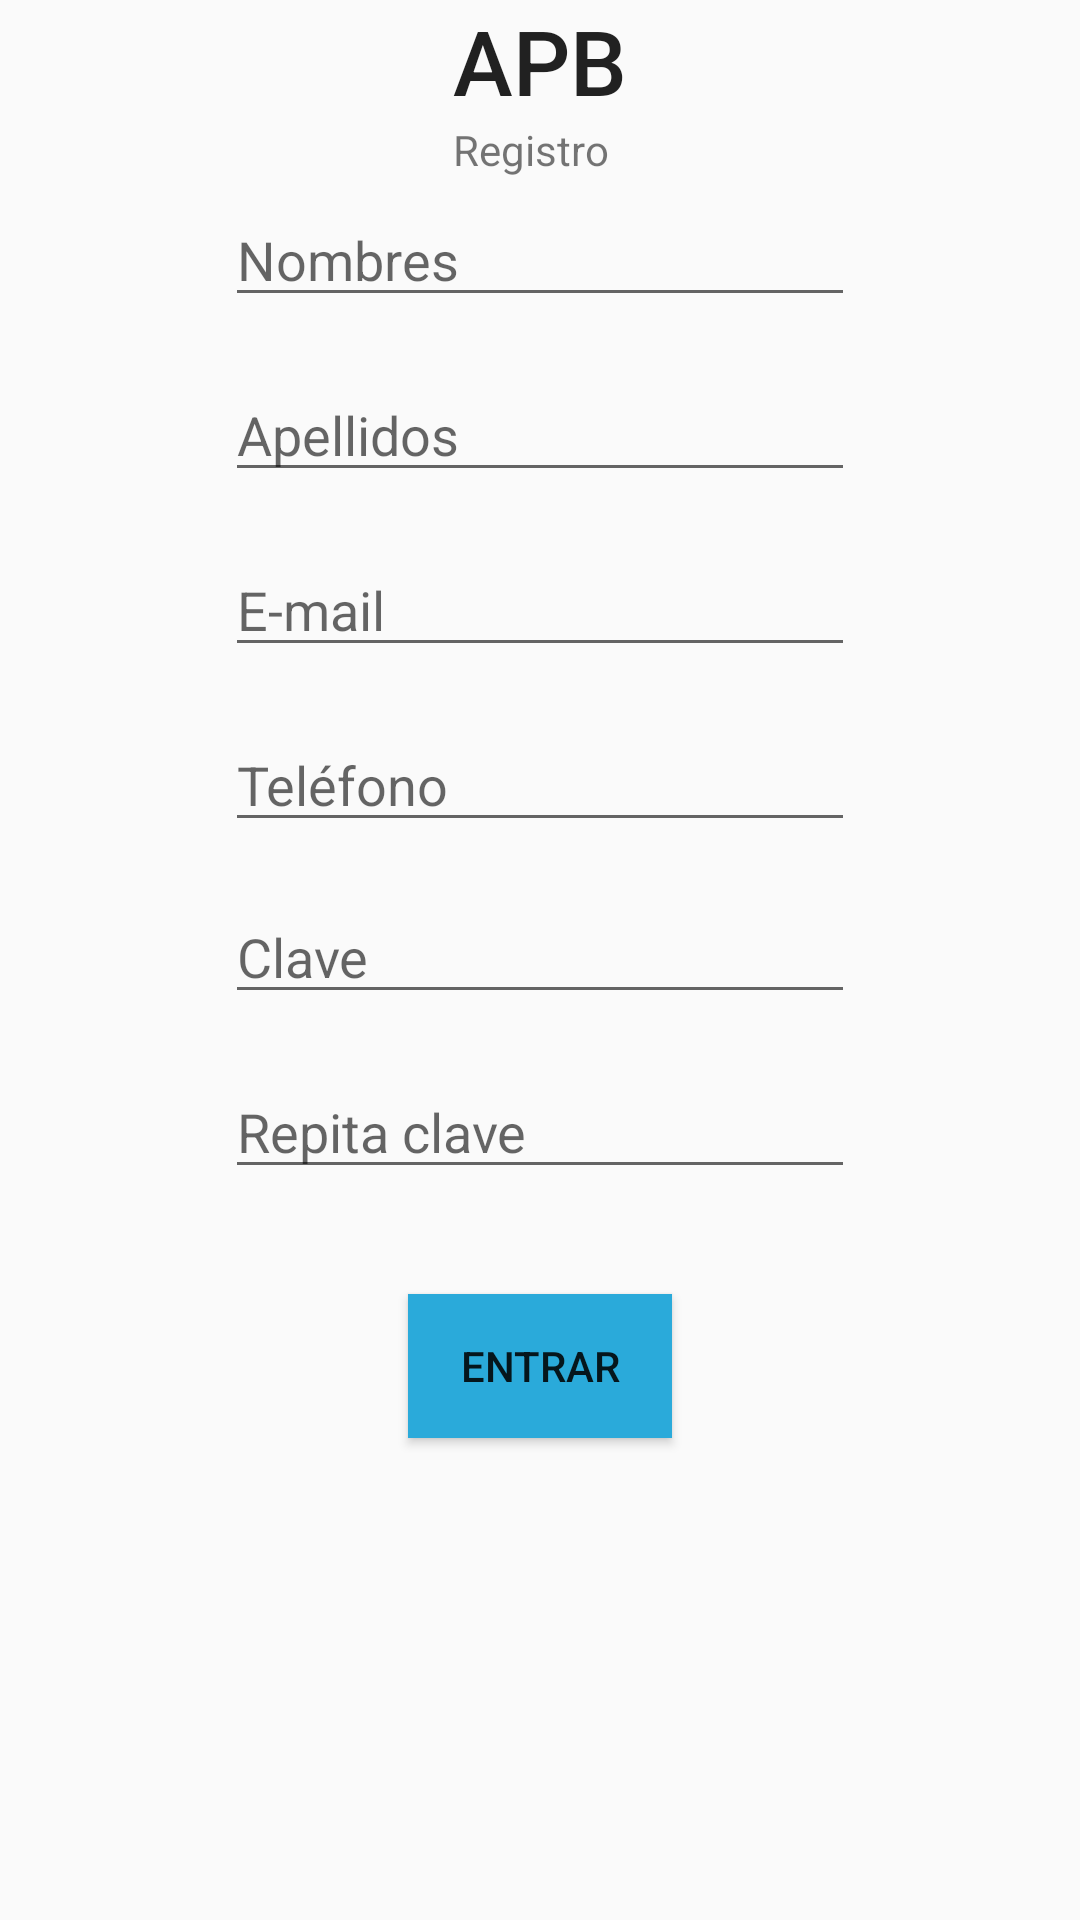

Layout XML and referenced resources for this Android screen:
<!-- AndroidManifest.xml: activity theme AppTheme.NoActionBar -->
<!-- res/layout/activity_register.xml -->
<?xml version="1.0" encoding="utf-8"?>
<android.support.design.widget.CoordinatorLayout xmlns:android="http://schemas.android.com/apk/res/android"
    xmlns:app="http://schemas.android.com/apk/res-auto"
    xmlns:tools="http://schemas.android.com/tools"
    android:layout_width="match_parent"
    android:layout_height="match_parent"
    android:fitsSystemWindows="true"
    tools:context="solutions.lhdev.app.app.RegisterActivity">

    <RelativeLayout
        android:id="@+id/content_register"
        android:layout_width="match_parent"
        android:layout_height="match_parent"
        android:paddingBottom="@dimen/activity_vertical_margin"
        android:paddingLeft="@dimen/activity_horizontal_margin"
        android:paddingRight="@dimen/activity_horizontal_margin"
        android:paddingTop="@dimen/activity_vertical_margin"
        app:layout_behavior="@string/appbar_scrolling_view_behavior"
        tools:context="solutions.lhdev.app.app.RegisterActivity"
        tools:showIn="@layout/activity_register">

        <TextView
            android:id="@+id/textViewTittleLogin"
            android:layout_width="wrap_content"
            android:layout_height="wrap_content"
            android:text="@string/app_name"
            android:textAppearance="@style/TextAppearance.AppCompat.Title"
            android:textSize="30sp"
            android:layout_alignParentTop="true"
            android:layout_centerHorizontal="true" />

        <TextView
            android:text="@string/title_activity_register"
            android:layout_width="wrap_content"
            android:layout_height="wrap_content"
            android:layout_below="@+id/textViewTittleLogin"
            android:layout_alignLeft="@+id/textViewTittleLogin"
            android:layout_alignStart="@+id/textViewTittleLogin"
            android:id="@+id/textView" />

        <EditText
            android:layout_width="wrap_content"
            android:layout_height="wrap_content"
            android:inputType="textPersonName"
            android:ems="10"
            android:layout_marginTop="24dp"
            android:id="@+id/editTextName"
            android:layout_below="@+id/textViewTittleLogin"
            android:layout_centerHorizontal="true"
            android:hint="@string/names"
            android:ellipsize="start" />

        <EditText
            android:layout_width="wrap_content"
            android:layout_height="wrap_content"
            android:inputType="textPersonName"
            android:ems="10"
            android:layout_marginTop="17dp"
            android:id="@+id/editTextLastName"
            android:hint="@string/lastNames"
            android:ellipsize="start"
            android:layout_below="@+id/editTextName"
            android:layout_alignLeft="@+id/editTextName"
            android:layout_alignStart="@+id/editTextName" />

        <EditText
            android:layout_width="wrap_content"
            android:layout_height="wrap_content"
            android:inputType="textEmailAddress"
            android:ems="10"
            android:layout_below="@+id/editTextLastName"
            android:layout_alignLeft="@+id/editTextPassword"
            android:layout_alignStart="@+id/editTextPassword"
            android:id="@+id/editTextEmail"
            android:layout_marginTop="17dp"
            android:hint="@string/user" />

        <EditText
            android:layout_width="wrap_content"
            android:layout_height="wrap_content"
            android:inputType="phone"
            android:ems="10"
            android:layout_below="@+id/editTextEmail"
            android:layout_alignLeft="@+id/editTextEmail"
            android:layout_alignStart="@+id/editTextEmail"
            android:layout_marginTop="17dp"
            android:id="@+id/editTextPhone"
            android:hint="@string/phone" />

        <EditText
            android:layout_width="wrap_content"
            android:layout_height="wrap_content"
            android:inputType="textPassword"
            android:ems="10"
            android:id="@+id/editTextRepeatPassword"
            android:ellipsize="start"
            android:hint="@string/repeatPassword"
            android:layout_below="@+id/editTextPassword"
            android:layout_alignLeft="@+id/editTextLastName"
            android:layout_alignStart="@+id/editTextLastName"
            android:layout_marginTop="17dp" />

        <EditText
        android:layout_width="wrap_content"
        android:layout_height="wrap_content"
        android:inputType="textPassword"
        android:ems="10"
        android:id="@+id/editTextPassword"
        android:ellipsize="start"
        android:hint="@string/password"
            android:layout_marginTop="16dp"
            android:layout_below="@+id/editTextPhone"
            android:layout_alignLeft="@+id/editTextRepeatPassword"
            android:layout_alignStart="@+id/editTextRepeatPassword" />

        <Button
            android:text="@string/login"
            android:layout_width="wrap_content"
            android:layout_height="wrap_content"
            android:background="@color/colorPrimary"
            android:id="@+id/buttonRegister"
            android:layout_marginTop="35dp"
            android:layout_below="@+id/editTextRepeatPassword"
            android:layout_centerHorizontal="true" />

    </RelativeLayout>

</android.support.design.widget.CoordinatorLayout>
<!-- resources referenced by this layout -->
<resources>
  <color name="colorPrimary">#2AAADA</color>
  <string name="app_name">APB</string>
  <string name="lastNames">Apellidos</string>
  <string name="login">Entrar</string>
  <string name="names">Nombres</string>
  <string name="password">Clave</string>
  <string name="phone">Teléfono</string>
  <string name="repeatPassword">Repita clave</string>
  <string name="title_activity_register">Registro</string>
  <string name="user">E-mail</string>
  <style name="AppTheme.NoActionBar">
          <item name="windowActionBar">false</item>
          <item name="windowNoTitle">true</item>
      </style>
</resources>
